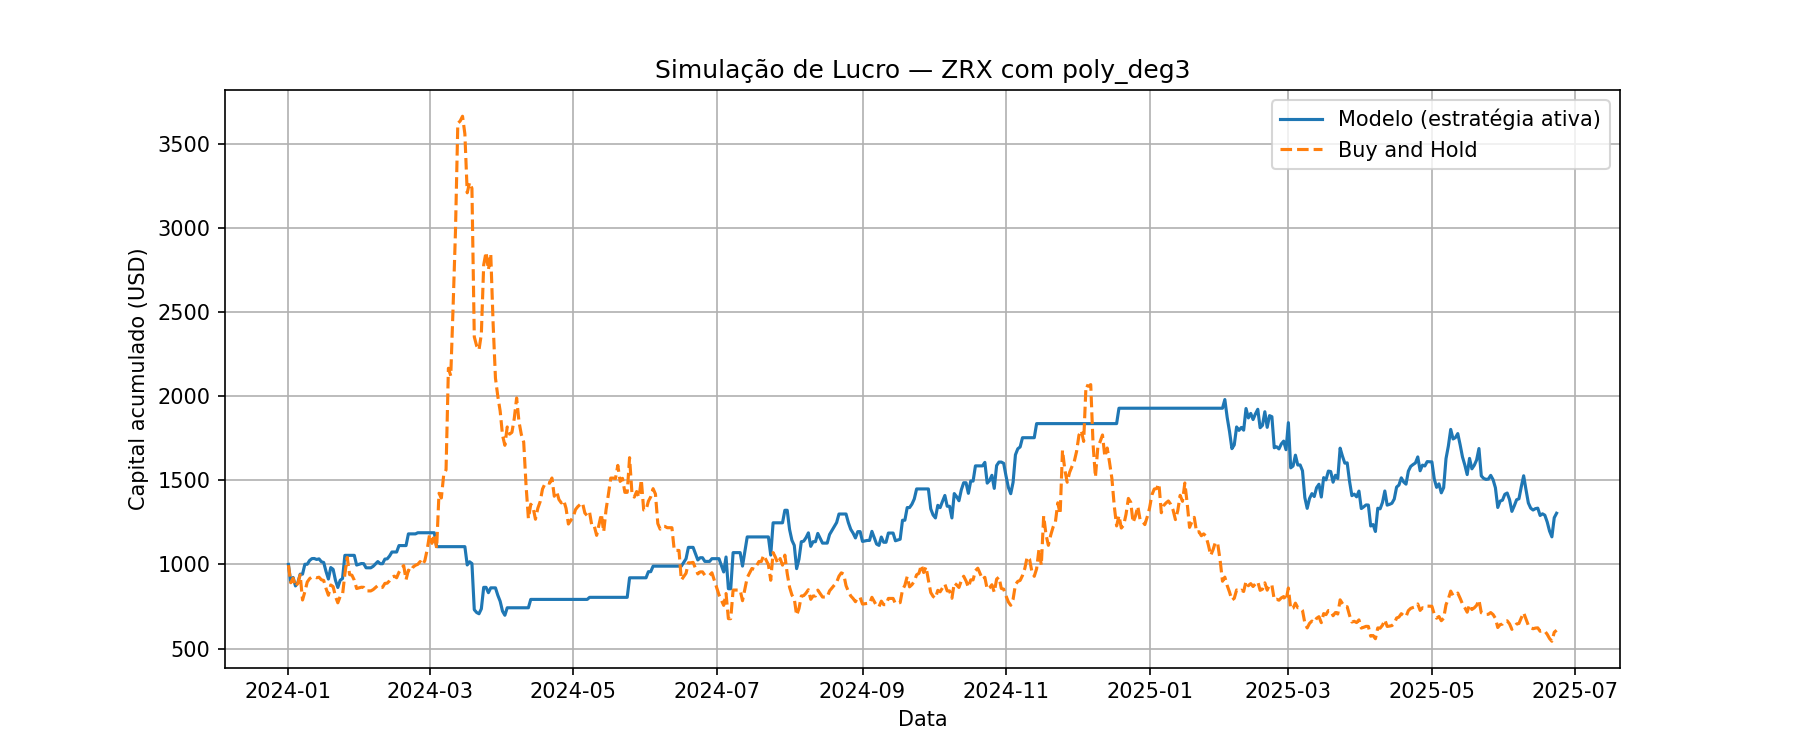

The data file committed next to this chart (first rows):
Data, preco_hoje, preco_amanha, Previsao, sinal, retorno_estrategia, retorno_hold, capital_estrategia, capital_hold
2024-01-01, 0.3693, 0.3677, 0.3525, 0, 1.0, 0.9957, 1000, 995.7
2024-01-02, 0.3677, 0.3291, 0.3819, 1, 0.895, 0.895, 895, 891.1
2024-01-03, 0.3291, 0.3391, 0.3506, 1, 1.03, 1.03, 922.2, 918.2
2024-01-04, 0.3391, 0.3206, 0.3492, 1, 0.9454, 0.9454, 871.9, 868.1
2024-01-05, 0.3206, 0.3278, 0.3458, 1, 1.022, 1.022, 891.5, 887.6
2024-01-06, 0.3278, 0.3464, 0.3453, 1, 1.057, 1.057, 942.1, 938
2024-01-07, 0.3464, 0.2912, 0.3447, 0, 1.0, 0.8406, 942.1, 788.5
2024-01-08, 0.2912, 0.3094, 0.3301, 1, 1.062, 1.062, 1001, 837.8
2024-01-09, 0.3094, 0.3306, 0.2978, 0, 1.0, 1.069, 1001, 895.2
2024-01-10, 0.3306, 0.338, 0.3385, 1, 1.022, 1.022, 1023, 915.2
2024-01-11, 0.338, 0.3417, 0.3403, 1, 1.011, 1.011, 1035, 925.3
2024-01-12, 0.3417, 0.3419, 0.3418, 1, 1.001, 1.001, 1035, 925.8
2024-01-13, 0.3419, 0.34, 0.3422, 1, 0.9944, 0.9944, 1029, 920.7
2024-01-14, 0.34, 0.3412, 0.3418, 1, 1.004, 1.004, 1033, 923.9
2024-01-15, 0.3412, 0.3356, 0.3451, 1, 0.9836, 0.9836, 1016, 908.7
2024-01-16, 0.3356, 0.334, 0.3453, 1, 0.9952, 0.9952, 1011, 904.4
2024-01-17, 0.334, 0.3163, 0.3421, 1, 0.947, 0.947, 957.7, 856.5
2024-01-18, 0.3163, 0.3016, 0.3405, 1, 0.9535, 0.9535, 913.1, 816.7
2024-01-19, 0.3016, 0.3241, 0.3379, 1, 1.075, 1.075, 981.3, 877.6
2024-01-20, 0.3241, 0.3207, 0.3374, 1, 0.9895, 0.9895, 971, 868.4
2024-01-21, 0.3207, 0.2991, 0.3867, 1, 0.9326, 0.9326, 905.6, 809.9
2024-01-22, 0.2991, 0.285, 0.3368, 1, 0.9529, 0.9529, 862.9, 771.7
2024-01-23, 0.285, 0.2991, 0.3342, 1, 1.049, 1.049, 905.6, 809.9
2024-01-24, 0.2991, 0.3026, 0.3044, 1, 1.012, 1.012, 916.2, 819.4
2024-01-25, 0.3026, 0.3481, 0.3314, 1, 1.15, 1.15, 1054, 942.6
2024-01-26, 0.3481, 0.3847, 0.3355, 0, 1.0, 1.105, 1054, 1042
2024-01-27, 0.3847, 0.347, 0.3411, 0, 1.0, 0.902, 1054, 939.6
2024-01-28, 0.347, 0.3456, 0.3437, 0, 1.0, 0.996, 1054, 935.8
2024-01-29, 0.3456, 0.3347, 0.344, 0, 1.0, 0.9685, 1054, 906.3
2024-01-30, 0.3347, 0.3164, 0.3426, 1, 0.9453, 0.9453, 996.3, 856.8
2024-01-31, 0.3164, 0.3177, 0.3413, 1, 1.004, 1.004, 1000, 860.3
2024-02-01, 0.3177, 0.3192, 0.3405, 1, 1.005, 1.005, 1005, 864.3
2024-02-02, 0.3192, 0.319, 0.3395, 1, 0.9994, 0.9994, 1004, 863.8
2024-02-03, 0.319, 0.3112, 0.3371, 1, 0.9755, 0.9755, 979.9, 842.7
2024-02-04, 0.3112, 0.3111, 0.337, 1, 0.9997, 0.9997, 979.6, 842.4
2024-02-05, 0.3111, 0.3111, 0.3356, 1, 1.0, 1.0, 979.6, 842.4
2024-02-06, 0.3111, 0.3139, 0.3353, 1, 1.009, 1.009, 988.4, 850
2024-02-08, 0.3139, 0.323, 0.3353, 1, 1.029, 1.029, 1017, 874.6
2024-02-09, 0.323, 0.3189, 0.3352, 1, 0.9873, 0.9873, 1004, 863.5
2024-02-10, 0.3189, 0.3189, 0.3356, 1, 1.0, 1.0, 1004, 863.5
2024-02-11, 0.3189, 0.3276, 0.3339, 1, 1.027, 1.027, 1032, 887.1
2024-02-12, 0.3276, 0.3281, 0.3357, 1, 1.002, 1.002, 1033, 888.4
2024-02-13, 0.3281, 0.3335, 0.3358, 1, 1.016, 1.016, 1050, 903.1
2024-02-14, 0.3335, 0.341, 0.3375, 1, 1.022, 1.022, 1074, 923.4
2024-02-15, 0.341, 0.3435, 0.3389, 0, 1.0, 1.007, 1074, 930.1
2024-02-16, 0.3435, 0.34, 0.3401, 0, 1.0, 0.9898, 1074, 920.7
2024-02-17, 0.34, 0.3521, 0.3422, 1, 1.036, 1.036, 1112, 953.4
2024-02-18, 0.3521, 0.3609, 0.3508, 0, 1.0, 1.025, 1112, 977.3
2024-02-19, 0.3609, 0.3668, 0.345, 0, 1.0, 1.016, 1112, 993.2
2024-02-20, 0.3668, 0.3358, 0.3468, 0, 1.0, 0.9155, 1112, 909.3
2024-02-21, 0.3358, 0.3568, 0.3472, 1, 1.063, 1.063, 1182, 966.2
2024-02-22, 0.3568, 0.3533, 0.3466, 0, 1.0, 0.9902, 1182, 956.7
2024-02-23, 0.3533, 0.3637, 0.3471, 0, 1.0, 1.029, 1182, 984.8
2024-02-24, 0.3637, 0.3674, 0.3488, 0, 1.0, 1.01, 1182, 994.9
2024-02-25, 0.3674, 0.3695, 0.3945, 1, 1.006, 1.006, 1188, 1001
2024-02-26, 0.3695, 0.3756, 0.3519, 0, 1.0, 1.017, 1188, 1017
2024-02-27, 0.3756, 0.3685, 0.355, 0, 1.0, 0.9811, 1188, 997.8
2024-02-28, 0.3685, 0.3778, 0.3626, 0, 1.0, 1.025, 1188, 1023
2024-02-29, 0.3778, 0.4023, 0.3547, 0, 1.0, 1.065, 1188, 1089
2024-03-01, 0.4023, 0.435, 0.3615, 0, 1.0, 1.081, 1188, 1178
... 458 more rows
